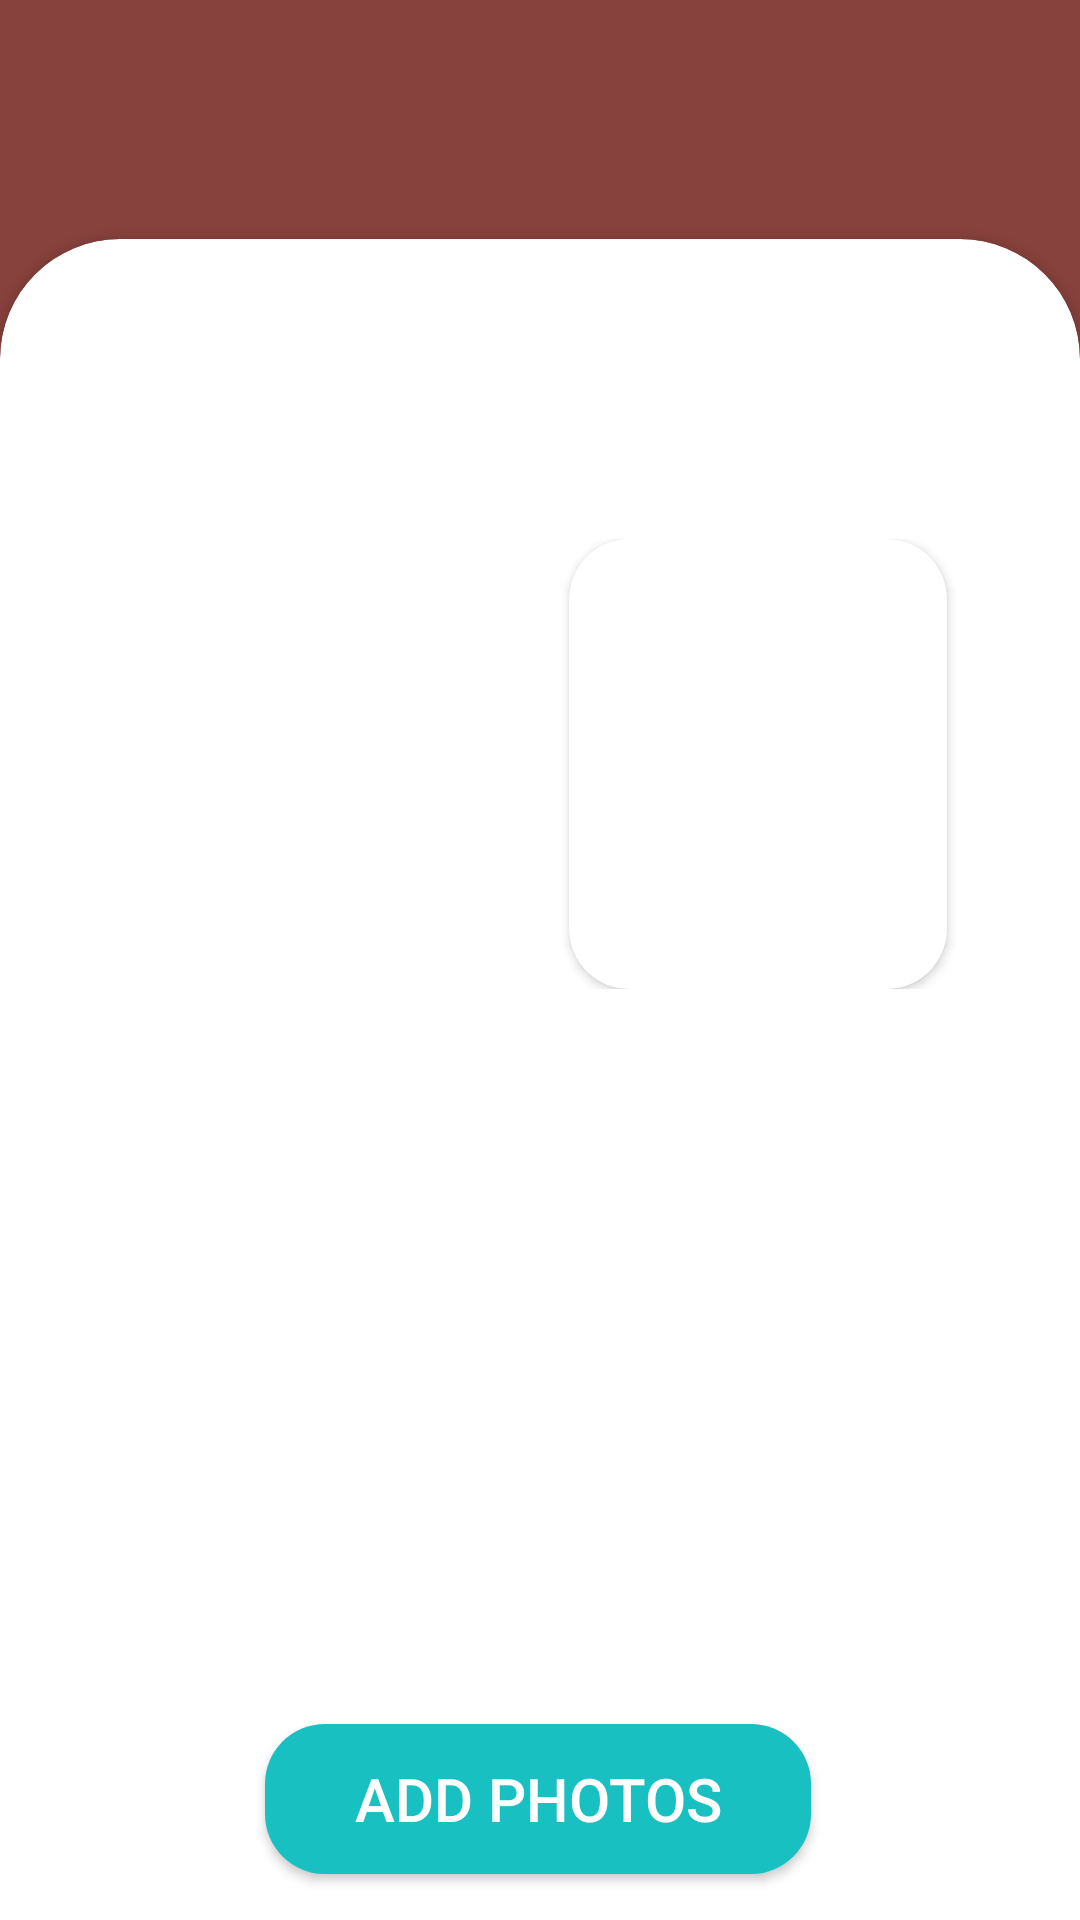

Produce the Android XML layout that renders to this screen, including the resource entries it uses.
<!-- AndroidManifest.xml: application theme Theme.SampleCollecting -->
<!-- res/layout/fragment_project_photos.xml -->
<?xml version="1.0" encoding="utf-8"?>
<androidx.constraintlayout.widget.ConstraintLayout xmlns:android="http://schemas.android.com/apk/res/android"
    xmlns:app="http://schemas.android.com/apk/res-auto"
    xmlns:tools="http://schemas.android.com/tools"
    android:layout_width="match_parent"
    android:layout_height="match_parent"
    android:background="#88423D">


    <androidx.cardview.widget.CardView
        android:id="@+id/photosContainer"
        android:layout_width="0dp"
        android:layout_height="600dp"
        android:layout_marginBottom="-40dp"
        app:cardCornerRadius="40dp"
        app:layout_constraintBottom_toBottomOf="parent"
        app:layout_constraintEnd_toEndOf="parent"
        app:layout_constraintStart_toStartOf="parent"
        app:layout_constraintTop_toTopOf="parent"
        app:layout_constraintVertical_bias="1.0">

        <androidx.constraintlayout.widget.ConstraintLayout
            android:layout_width="match_parent"
            android:layout_height="match_parent">



            <androidx.cardview.widget.CardView
                android:id="@+id/modBtnContainer"
                android:layout_width="182dp"
                android:layout_height="50dp"
                app:cardCornerRadius="20dp"
                app:layout_constraintBottom_toBottomOf="parent"
                app:layout_constraintEnd_toEndOf="parent"
                app:layout_constraintHorizontal_bias="0.497"
                app:layout_constraintStart_toStartOf="parent"
                app:layout_constraintTop_toTopOf="parent"
                app:layout_constraintVertical_bias="0.9">

                <Button
                    android:id="@+id/morePhotoBtn"
                    android:layout_width="match_parent"
                    android:layout_height="match_parent"
                    android:background="@color/secondary_color"
                    android:text="Add Photos"
                    android:textColor="#FFFFFF"
                    android:textSize="20sp" />
            </androidx.cardview.widget.CardView>

            <ScrollView
                android:layout_width="0dp"
                android:layout_height="0dp"
                android:layout_marginTop="100dp"
                android:layout_marginBottom="20dp"
                android:background="#FFFFFF"
                android:contentDescription="photosContainer"
                app:layout_constraintBottom_toTopOf="@+id/modBtnContainer"
                app:layout_constraintEnd_toEndOf="parent"
                app:layout_constraintStart_toStartOf="parent"
                app:layout_constraintTop_toTopOf="parent">


                <androidx.constraintlayout.widget.ConstraintLayout
                    android:layout_width="match_parent"
                    android:layout_height="wrap_content">

                    <androidx.cardview.widget.CardView
                        android:id="@+id/photo1"
                        android:layout_width="wrap_content"
                        android:layout_height="150dp"
                        app:cardCornerRadius="20dp"
                        app:layout_constraintBottom_toBottomOf="parent"
                        app:layout_constraintEnd_toEndOf="parent"
                        app:layout_constraintHorizontal_bias="0.19"
                        app:layout_constraintStart_toStartOf="parent"
                        app:layout_constraintTop_toTopOf="parent">

                        <ImageView
                            android:id="@+id/imageView2"
                            android:layout_width="wrap_content"
                            android:layout_height="match_parent"
                            android:scaleType="fitXY"
                            android:src="@tools:sample/avatars" />

                    </androidx.cardview.widget.CardView>

                    <androidx.cardview.widget.CardView
                        android:id="@+id/photo2"
                        android:layout_width="126dp"
                        android:layout_height="0dp"
                        app:cardCornerRadius="20dp"
                        app:layout_constraintBottom_toBottomOf="parent"
                        app:layout_constraintEnd_toEndOf="parent"
                        app:layout_constraintHorizontal_bias="0.81"
                        app:layout_constraintStart_toStartOf="parent"
                        app:layout_constraintTop_toTopOf="parent">

                        <ImageView
                            android:id="@+id/imageView3"
                            android:layout_width="wrap_content"
                            android:layout_height="match_parent"
                            android:scaleType="fitXY"
                            android:src="@tools:sample/avatars" />
                    </androidx.cardview.widget.CardView>

                </androidx.constraintlayout.widget.ConstraintLayout>
            </ScrollView>

        </androidx.constraintlayout.widget.ConstraintLayout>
    </androidx.cardview.widget.CardView>
</androidx.constraintlayout.widget.ConstraintLayout>
<!-- resources referenced by this layout -->
<resources>
  <color name="secondary_color">#18c0c1</color>
  <style name="Theme.SampleCollecting" parent="android:Theme.Material.Light.NoActionBar" />
</resources>
